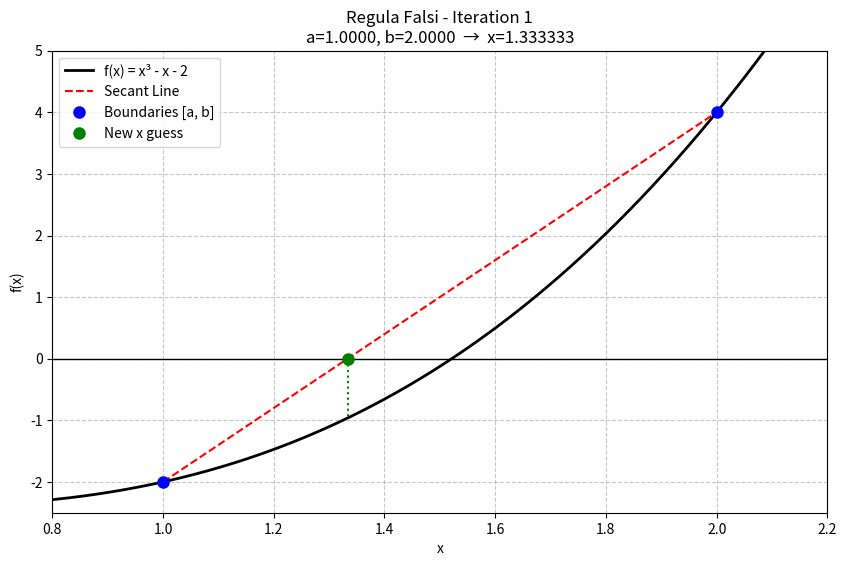

Python code for this plot:
import numpy as np
import matplotlib.pyplot as plt
import matplotlib.animation as animation

def f(x):
    return x**3 - x - 2

def generate_regula_falsi_data(a, b, tol=1e-10, max_iter=20):
    """Generates the state data for each iteration to feed the animation."""
    history = []
    fa, fb = f(a), f(b)
    
    if fa * fb >= 0:
        raise ValueError("f(a) and f(b) must have opposite signs.")
        
    for _ in range(max_iter):
        # Calculate new x intercept (Regula Falsi formula)
        x = a - ((b - a) / (fb - fa)) * fa
        fx = f(x)
        
        # Save the current state for the frame
        history.append((a, b, fa, fb, x, fx))
        
        if abs(fx) < tol:
            break
            
        # Update boundaries
        if fa * fx < 0:
            b = x
            fb = fx
        else:
            a = x
            fa = fx
            
    return history

def run_animation():
    # 1. Generate the data
    a, b = 1.0, 2.0
    history = generate_regula_falsi_data(a, b)
    
    # 2. Setup the plot
    fig, ax = plt.subplots(figsize=(10, 6))
    ax.set_xlim(0.8, 2.2)
    ax.set_ylim(-2.5, 5.0)
    ax.axhline(0, color='black', linewidth=1)
    ax.grid(True, linestyle='--', alpha=0.7)
    ax.set_xlabel('x')
    ax.set_ylabel('f(x)')
    
    # Plot the static function curve
    xs = np.linspace(0.8, 2.2, 400)
    ys = f(xs)
    ax.plot(xs, ys, 'k-', linewidth=2, label='f(x) = x³ - x - 2')
    
    # Initialize animated elements
    secant_line, = ax.plot([], [], 'r--', linewidth=1.5, label='Secant Line')
    bound_points, = ax.plot([], [], 'bo', markersize=8, label='Boundaries [a, b]')
    new_x_point, = ax.plot([], [], 'go', markersize=8, label='New x guess')
    proj_line, = ax.plot([], [], 'g:', linewidth=1.5) # Line from x to f(x)
    
    ax.legend(loc='upper left')

    # 3. Animation update function
    def animate(frame_idx):
        a_curr, b_curr, fa_curr, fb_curr, x_curr, fx_curr = history[frame_idx]
        
        # Update the secant line connecting (a, f(a)) and (b, f(b))
        secant_line.set_data([a_curr, b_curr], [fa_curr, fb_curr])
        
        # Update the boundary points
        bound_points.set_data([a_curr, b_curr], [fa_curr, fb_curr])
        
        # Update the new x intercept point on the x-axis
        new_x_point.set_data([x_curr], [0])
        
        # Update the projection line showing f(x) for the new point
        proj_line.set_data([x_curr, x_curr], [0, fx_curr])
        
        ax.set_title(f'Regula Falsi - Iteration {frame_idx + 1}\n'
                     f'a={a_curr:.4f}, b={b_curr:.4f}  →  x={x_curr:.6f}')
        
        return secant_line, bound_points, new_x_point, proj_line

    # 4. Create and run the animation
    # interval=1500 means 1.5 seconds per frame so you can see the updates
    ani = animation.FuncAnimation(
        fig, animate, frames=len(history), 
        interval=1500, blit=True, repeat=False
    )
    
    plt.show()

if __name__ == "__main__":
    run_animation()
